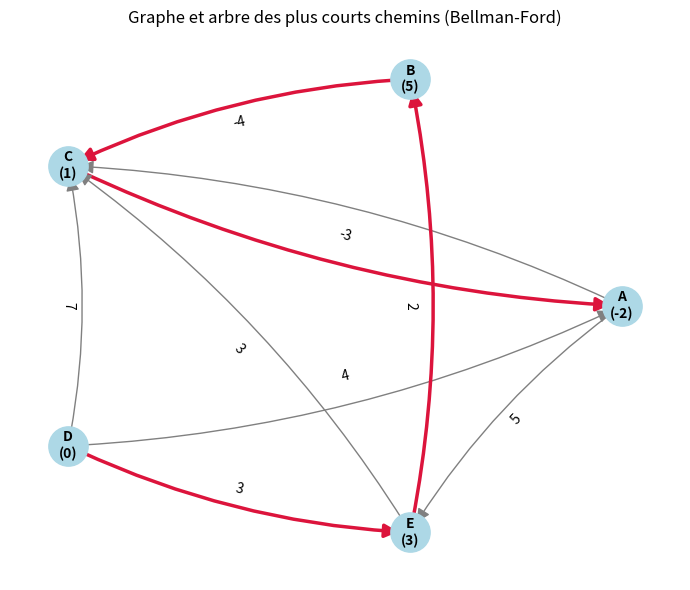

This figure's Python source:
import networkx as nx
import matplotlib.pyplot as plt


class Graph:
    def __init__(self, size):
        self.adj_matrix = [[0] * size for _ in range(size)]
        self.size = size
        self.vertex_data = [''] * size

    def add_edge(self, u, v, weight):
        if 0 <= u < self.size and 0 <= v < self.size:
            self.adj_matrix[u][v] = weight
            #self.adj_matrix[v][u] = weight  # For undirected graph

    def add_vertex_data(self, vertex, data):
        if 0 <= vertex < self.size:
            self.vertex_data[vertex] = data

    def bellman_ford(self, start_vertex_data):
        start_vertex = self.vertex_data.index(start_vertex_data)
        distances = [float('inf')] * self.size
        predecessors = [None] * self.size
        distances[start_vertex] = 0

        for i in range(self.size - 1):
            for u in range(self.size):
                for v in range(self.size):
                    if self.adj_matrix[u][v] != 0:
                        if distances[u] + self.adj_matrix[u][v] < distances[v]:
                            distances[v] = distances[u] + self.adj_matrix[u][v]
                            predecessors[v] = u
                            print(f"Relaxing edge {self.vertex_data[u]}-{self.vertex_data[v]}, Updated distance to {self.vertex_data[v]}: {distances[v]}")

        self.predecessors = predecessors
        return distances

    def draw(self, distances=None, predecessors=None):
        graph = nx.DiGraph()
        for i, label in enumerate(self.vertex_data):
            graph.add_node(label)
        for u in range(self.size):
            for v in range(self.size):
                if self.adj_matrix[u][v] != 0:
                    graph.add_edge(self.vertex_data[u], self.vertex_data[v], weight=self.adj_matrix[u][v])

        shortest_path_edges = set()
        if predecessors:
            for v, u in enumerate(predecessors):
                if u is not None:
                    shortest_path_edges.add((self.vertex_data[u], self.vertex_data[v]))

        pos = nx.circular_layout(graph)
        edge_colors = ['crimson' if e in shortest_path_edges else 'gray' for e in graph.edges()]
        edge_widths = [2.5 if e in shortest_path_edges else 1 for e in graph.edges()]

        plt.figure(figsize=(7, 6))
        nx.draw_networkx_nodes(graph, pos, node_color='lightblue', node_size=800)
        nx.draw_networkx_edges(graph, pos, edge_color=edge_colors, width=edge_widths,
                                connectionstyle='arc3,rad=0.1', arrowsize=20)
        nx.draw_networkx_edge_labels(graph, pos, edge_labels=nx.get_edge_attributes(graph, 'weight'))

        labels = {}
        for i, label in enumerate(self.vertex_data):
            labels[label] = f"{label}\n({distances[i]})" if distances else label
        nx.draw_networkx_labels(graph, pos, labels=labels, font_size=10, font_weight='bold')

        plt.title("Graphe et arbre des plus courts chemins (Bellman-Ford)")
        plt.axis('off')
        plt.tight_layout()
        plt.savefig('graph.png', dpi=150)
        plt.show()

g = Graph(5)

g.add_vertex_data(0, 'A')
g.add_vertex_data(1, 'B')
g.add_vertex_data(2, 'C')
g.add_vertex_data(3, 'D')
g.add_vertex_data(4, 'E')

g.add_edge(3, 0, 4)  # D -> A, weight 4
g.add_edge(3, 2, 7)  # D -> C, weight 7
g.add_edge(3, 4, 3)  # D -> E, weight 3
g.add_edge(0, 2, 4)  # A -> C, weight 4
g.add_edge(2, 0, -3) # C -> A, weight -3
g.add_edge(0, 4, 5)  # A -> E, weight 5
g.add_edge(4, 2, 3)  # E -> C, weight 3
g.add_edge(1, 2, -4) # B -> C, weight -4
g.add_edge(4, 1, 2)  # E -> B, weight 2

# Running the Bellman-Ford algorithm from D to all vertices
print("\nThe Bellman-Ford Algorithm starting from vertex D:")
distances = g.bellman_ford('D')
for i, d in enumerate(distances):
    print(f"Distance from D to {g.vertex_data[i]}: {d}")

g.draw(distances=distances, predecessors=g.predecessors)
